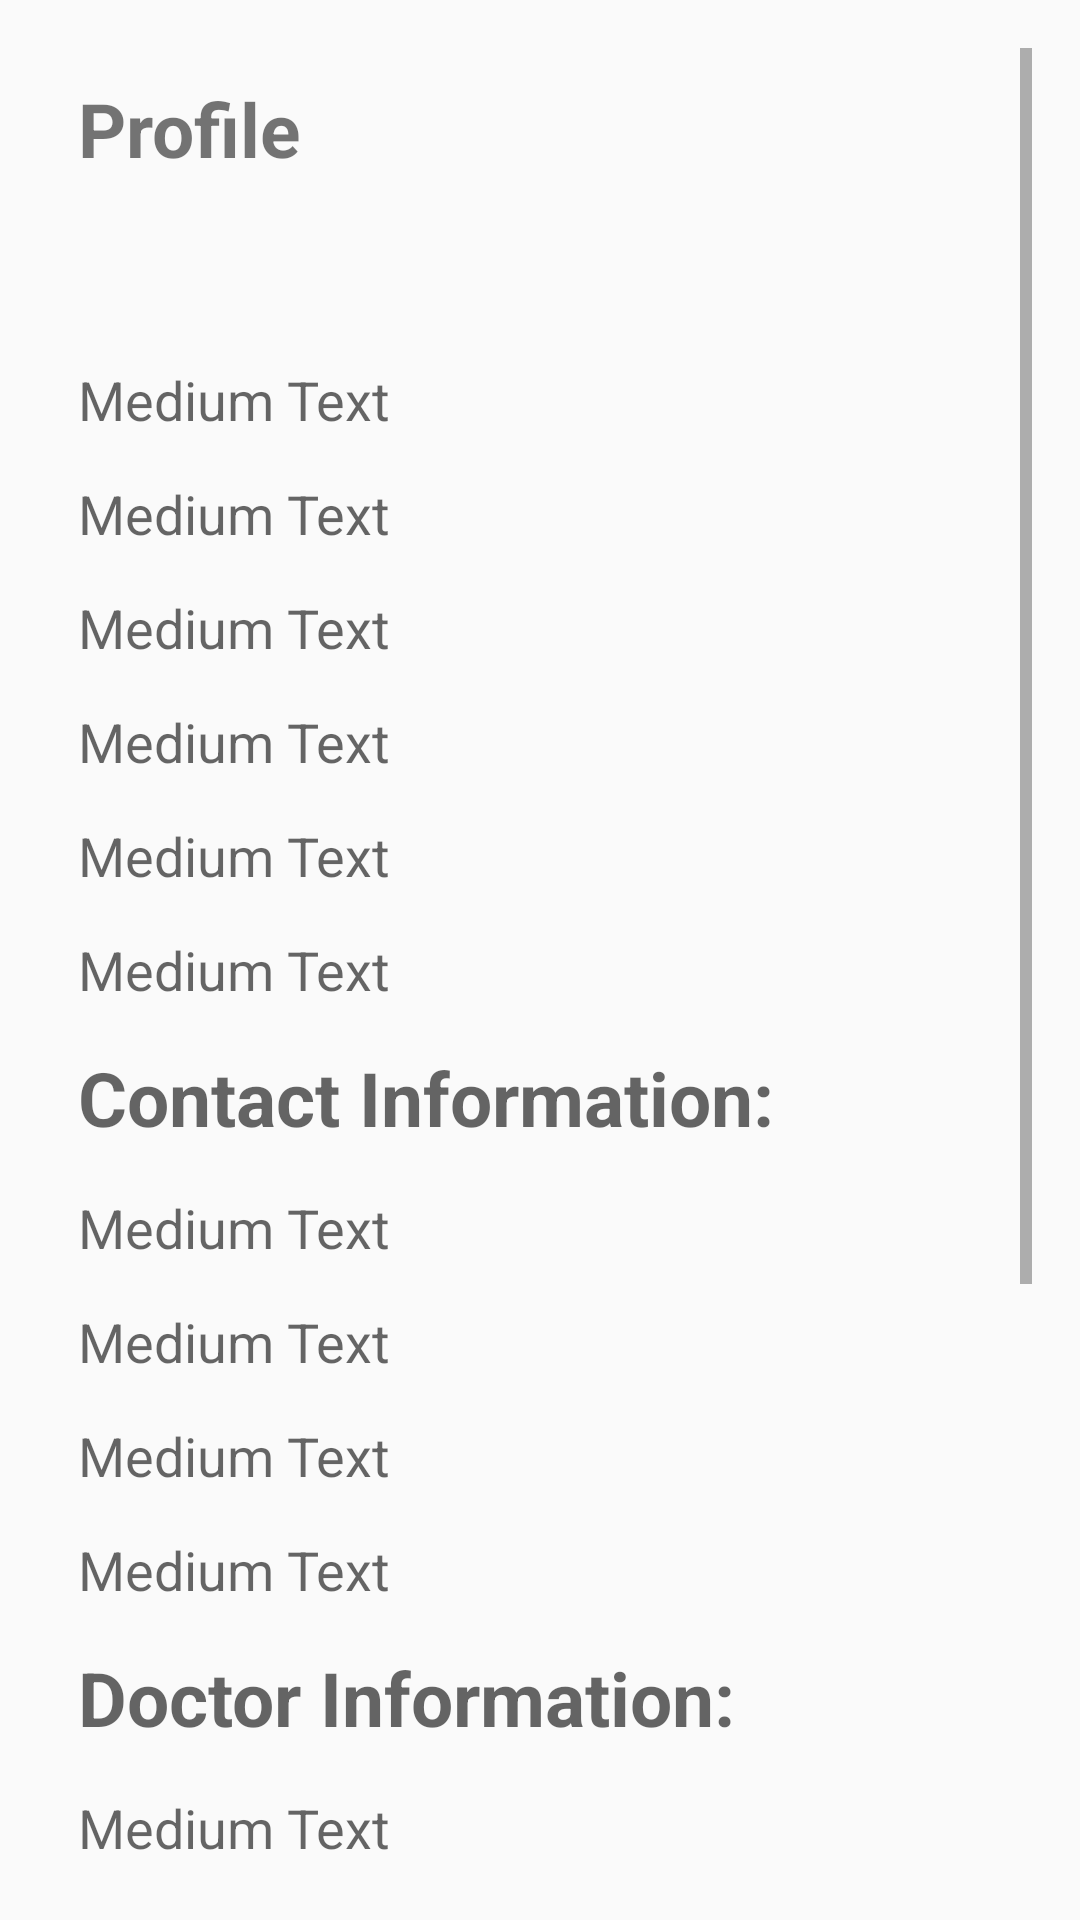

Here is an Android app screen rendered from its layout file. Give the layout XML and the strings, colors and styles it references.
<!-- AndroidManifest.xml: activity theme GlucosioSettings -->
<!-- res/layout/activity_profile.xml -->
<?xml version="1.0" encoding="utf-8"?>
<LinearLayout xmlns:android="http://schemas.android.com/apk/res/android"
    xmlns:tools="http://schemas.android.com/tools"
    android:layout_width="match_parent"
    android:layout_height="match_parent"
    xmlns:app="http://schemas.android.com/apk/res-auto"
    android:paddingLeft="@dimen/activity_horizontal_margin"
    android:paddingRight="@dimen/activity_horizontal_margin"
    android:paddingTop="@dimen/activity_vertical_margin"
    android:paddingBottom="@dimen/activity_vertical_margin"
    tools:context="org.project.healthMeter.activity.ProfileActivity">


    <ScrollView xmlns:android="http://schemas.android.com/apk/res/android"
        android:layout_width="fill_parent"
        android:layout_height="wrap_content">

        <LinearLayout
            android:id="@+id/linearLayoutparent"
            android:layout_width="fill_parent"
            android:layout_height="wrap_content"
            android:orientation="vertical"
            android:padding="5dip"
            android:weightSum="1">

            <LinearLayout
                android:id="@+id/linearLayout2"
                android:layout_width="fill_parent"
                android:layout_height="wrap_content"
                android:orientation="horizontal"
                android:padding="5dip"
                android:weightSum="1">

                <TextView
                    android:layout_width="fill_parent"
                    android:layout_height="wrap_content"
                    android:layout_marginBottom="10dip"
                    android:text="@string/Profile_title"
                    android:textSize="25sp"
                    android:textStyle="bold" />

                <TextView
                    android:id="@+id/welcomeT"
                    android:layout_width="176dp"
                    android:layout_height="75dp"
                    android:layout_weight="0.66"
                    android:text="Large Text"
                    android:layout_marginBottom="10dip"
                    android:textStyle="bold"
                    android:textAppearance="?android:attr/textAppearanceLarge" />

                <ImageView
                    android:id="@+id/profile_pic"
                    android:layout_width="wrap_content"
                    android:layout_height="fill_parent"
                    android:layout_weight="0.38"
                    android:src="@drawable/male" />
            </LinearLayout>

            <LinearLayout
                android:id="@+id/linearLayout1"
                android:layout_width="fill_parent"
                android:layout_height="wrap_content"
                android:orientation="vertical"
                android:padding="5dip"
                android:weightSum="1">

                <TextView
                    android:id="@+id/fnameT"
                    android:layout_width="fill_parent"
                    android:layout_height="38dp"
                    android:text="Medium Text"
                    android:textAppearance="?android:attr/textAppearanceMedium" />

                <TextView
                    android:id="@+id/lnameT"
                    android:layout_width="fill_parent"
                    android:layout_height="38dp"
                    android:text="Medium Text"
                    android:textAppearance="?android:attr/textAppearanceMedium" />

                <TextView
                    android:id="@+id/gender"
                    android:layout_width="fill_parent"
                    android:layout_height="38dp"
                    android:text="Medium Text"
                    android:textAppearance="?android:attr/textAppearanceMedium" />


                <TextView
                    android:id="@+id/birthDate"
                    android:layout_width="fill_parent"
                    android:layout_height="38dp"
                    android:text="Medium Text"
                    android:textAppearance="?android:attr/textAppearanceMedium" />

                <TextView
                    android:id="@+id/display_emailT"
                    android:layout_width="fill_parent"
                    android:layout_height="38dp"
                    android:text="Medium Text"
                    android:textAppearance="?android:attr/textAppearanceMedium" />



                <TextView
                    android:id="@+id/phoneT"
                    android:layout_width="fill_parent"
                    android:layout_height="38dp"
                    android:text="Medium Text"
                    android:textAppearance="?android:attr/textAppearanceMedium" />
                <TextView
                    android:id="@+id/ContactInfoT"
                    android:layout_width="fill_parent"
                    android:layout_height="38dp"
                    android:text="Contact Information:"
                    android:layout_marginBottom="10dip"
                    android:textSize="25sp"
                    android:textStyle="bold"
                    android:textAppearance="?android:attr/textAppearanceMedium" />

                <TextView
                    android:id="@+id/streetAddressT"
                    android:layout_width="fill_parent"
                    android:layout_height="38dp"
                    android:text="Medium Text"
                    android:textAppearance="?android:attr/textAppearanceMedium" />
                <TextView
                    android:id="@+id/cityT"
                    android:layout_width="fill_parent"
                    android:layout_height="38dp"
                    android:text="Medium Text"
                    android:textAppearance="?android:attr/textAppearanceMedium" />
                <TextView
                    android:id="@+id/stateT"
                    android:layout_width="fill_parent"
                    android:layout_height="38dp"
                    android:text="Medium Text"
                    android:textAppearance="?android:attr/textAppearanceMedium" />
                <TextView
                    android:id="@+id/zipcodeT"
                    android:layout_width="fill_parent"
                    android:layout_height="38dp"
                    android:text="Medium Text"
                    android:textAppearance="?android:attr/textAppearanceMedium" />


                <TextView
                    android:id="@+id/DoctorInfo"
                    android:textSize="25sp"
                    android:textStyle="bold"
                    android:layout_marginBottom="10dip"
                    android:layout_width="fill_parent"
                    android:layout_height="38dp"
                    android:text="Doctor Information:"
                    android:textAppearance="?android:attr/textAppearanceMedium" />
                <TextView
                    android:id="@+id/d_nameT"
                    android:layout_width="fill_parent"
                    android:layout_height="38dp"
                    android:text="Medium Text"
                    android:textAppearance="?android:attr/textAppearanceMedium" />

                <TextView
                    android:id="@+id/d_phoneT"
                    android:layout_width="fill_parent"
                    android:layout_height="38dp"
                    android:text="Medium Text"
                    android:textAppearance="?android:attr/textAppearanceMedium" />

                <TextView
                    android:id="@+id/d_mailT"
                    android:layout_width="fill_parent"
                    android:layout_height="38dp"
                    android:text="Medium Text"
                    android:textAppearance="?android:attr/textAppearanceMedium" />

                <TextView
                    android:id="@+id/HealthInfo"
                    android:layout_width="fill_parent"
                    android:layout_marginBottom="10dip"
                    android:layout_height="38dp"
                    android:textSize="25sp"
                    android:textStyle="bold"
                    android:text="Health Information:"
                    android:textAppearance="?android:attr/textAppearanceMedium" />

                <TextView
                    android:id="@+id/allergies"
                    android:layout_width="fill_parent"
                    android:layout_marginBottom="10dip"
                    android:layout_height="38dp"
                    android:text="Medium Text"
                    android:textAppearance="?android:attr/textAppearanceMedium" />

                <TextView
                    android:id="@+id/diseases"
                    android:layout_width="fill_parent"
                    android:layout_marginBottom="10dip"

                    android:layout_height="38dp"
                    android:text="Medium Text"
                    android:textAppearance="?android:attr/textAppearanceMedium" />

                <Button
                    android:id="@+id/edit_button"
                    android:layout_width="wrap_content"
                    android:layout_height="wrap_content"
                    android:onClick="edit_profile"
                    android:text="Edit Profile" />

            </LinearLayout>
        </LinearLayout>

    </ScrollView>

</LinearLayout>
<!-- resources referenced by this layout -->
<resources>
  <dimen name="activity_horizontal_margin">16dp</dimen>
  <dimen name="activity_vertical_margin">16dp</dimen>
  <string name="Profile_title">Profile</string>
  <style name="GlucosioSettings" parent="@style/Theme.AppCompat.Light.DarkActionBar">
          
          <item name="colorPrimary">@color/glucosio_pink</item>
          <item name="colorPrimaryDark">@color/glucosio_pink_dark</item>
          <item name="colorAccent">@color/glucosio_pink</item>
      </style>
  <color name="glucosio_pink">#E84579</color>
  <color name="glucosio_pink_dark">#C23965</color>
</resources>
